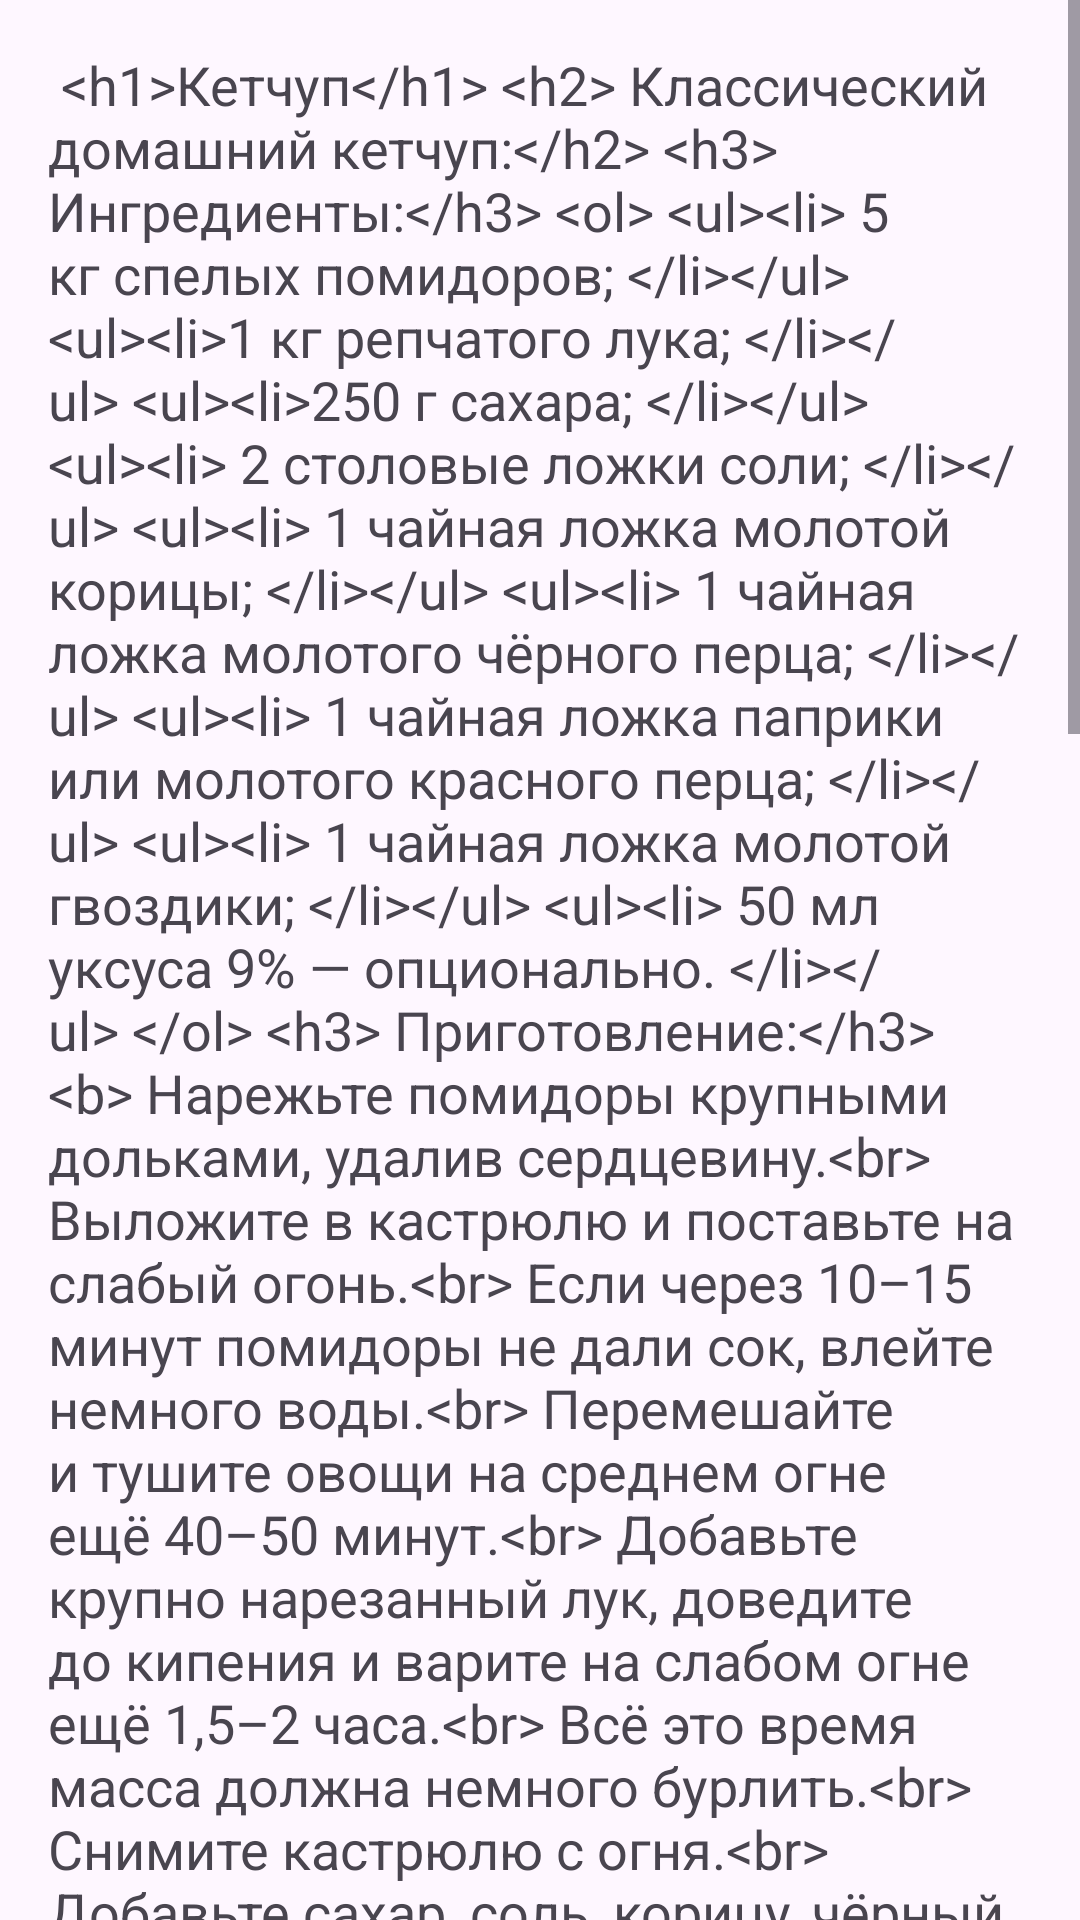

Layout XML and referenced resources for this Android screen:
<!-- AndroidManifest.xml: application theme Theme.MyContent -->
<!-- res/layout/activity4_4_2.xml -->
<RelativeLayout xmlns:android="http://schemas.android.com/apk/res/android"
    android:layout_width="match_parent"
    android:layout_height="match_parent">

    <ScrollView
        android:layout_width="match_parent"
        android:layout_height="match_parent">

        <TextView
            android:id="@+id/recipeTextView"
            android:layout_width="wrap_content"
            android:layout_height="wrap_content"
            android:background="@drawable/fon_r"
            android:padding="16dp"
            android:text="@string/your_large_text_with_recipe_4_4_2"
            android:textSize="18sp" />
    </ScrollView>
</RelativeLayout>
<!-- resources referenced by this layout -->
<resources>
  <string name="your_large_text_with_recipe_4_4_2">
  
  
      &lt;h1&gt;Кетчуп&lt;/h1&gt;
  
      &lt;h2&gt; Классический домашний кетчуп:&lt;/h2&gt;
      &lt;h3&gt; Ингредиенты:&lt;/h3&gt;
      &lt;ol&gt;
        &lt;li&gt; 5 кг спелых помидоров; &lt;/li&gt;
        &lt;li&gt;1 кг репчатого лука; &lt;/li&gt;
        &lt;li&gt;250 г сахара; &lt;/li&gt;
        &lt;li&gt; 2 столовые ложки соли; &lt;/li&gt;
        &lt;li&gt; 1 чайная ложка молотой корицы; &lt;/li&gt;
        &lt;li&gt; 1 чайная ложка молотого чёрного перца; &lt;/li&gt;
        &lt;li&gt; 1 чайная ложка паприки или молотого красного перца; &lt;/li&gt;
        &lt;li&gt; 1 чайная ложка молотой гвоздики; &lt;/li&gt;
        &lt;li&gt; 50 мл уксуса 9% — опционально. &lt;/li&gt;
      &lt;/ol&gt;
  
      &lt;h3&gt; Приготовление:&lt;/h3&gt;
  
      &lt;b&gt; Нарежьте помидоры крупными дольками, удалив сердцевину.&lt;br&gt;
        Выложите в кастрюлю и поставьте на слабый огонь.&lt;br&gt;
        Если через
        10–15 минут помидоры не дали сок, влейте немного воды.&lt;br&gt;
        Перемешайте и тушите овощи на среднем огне ещё 40–50 минут.&lt;br&gt;
  
        Добавьте крупно нарезанный лук, доведите до кипения и варите на слабом огне ещё 1,5–2 часа.&lt;br&gt;
        Всё это время масса
        должна немного бурлить.&lt;br&gt;
  
        Снимите кастрюлю с огня.&lt;br&gt;
        Добавьте сахар, соль, корицу, чёрный перец, паприку или красный перец и гвоздику.&lt;br&gt;
  
        Перемешайте и измельчите массу блендером до однородной консистенции.&lt;br&gt;
        После этого можно процедить кетчуп через сито,
        если вы хотите избавиться от семечек помидоров.&lt;br&gt;
  
        Снова поставьте кастрюлю на плиту, доведите до кипения и готовьте ещё 1,5–2 часа. &lt;br&gt;
        За это время кетчуп загустеет.&lt;br&gt; За
        10 минут до окончания варки влейте в кастрюлю уксус и перемешайте.&lt;br&gt;
      &lt;/b&gt;
  
  
  
      &lt;h2&gt;Кетчуп с болгарским перцем:&lt;/h2&gt;
  
      &lt;h3&gt;Ингредиенты:&lt;/h3&gt;
  
      &lt;ol&gt;
        &lt;li&gt; 3 кг спелых помидоров; &lt;/li&gt;
        &lt;li&gt; 600 г болгарского перца; &lt;/li&gt;
        &lt;li&gt;500 г репчатого лука; &lt;/li&gt;
        &lt;li&gt; ½ головки чеснока; &lt;/li&gt;
        &lt;li&gt; 1 столовая ложка соли; &lt;/li&gt;
        &lt;li&gt; ½ чайной ложки молотой корицы; &lt;/li&gt;
        &lt;li&gt; 12 горошин чёрного перца; &lt;/li&gt;
        &lt;li&gt; 3 горошины душистого перца; &lt;/li&gt;
        &lt;li&gt; 4 гвоздики; &lt;/li&gt;
        &lt;li&gt; ½ чайной ложки молотого мускатного ореха; &lt;/li&gt;
        &lt;li&gt; 100 мл уксуса 9% — опционально; &lt;/li&gt;
        &lt;li&gt; 150 г сахара. &lt;/li&gt;
      &lt;/ol&gt;
  
      &lt;h3&gt;Приготовление:&lt;/h3&gt;
  
      &lt;b&gt; Нарежьте очищенные помидоры, перец, лук и чеснок крупными дольками.&lt;br&gt;
        Выложите овощи в кастрюлю и добавьте соль.&lt;br&gt;
        Варите под крышкой на умеренном огне около 3 часов, периодически помешивая.&lt;br&gt;
        За это время масса уменьшится в 2–3
        раза.&lt;br&gt;
  
        Снимите кастрюлю с огня и измельчите томатную массу блендером до однородной консистенции.&lt;br&gt;
        В ступке или в кофемолке
        измельчите корицу, чёрный и душистый перец, гвоздику и мускатный орех.&lt;br&gt;
  
        Добавьте в кастрюлю смесь специй, уксус и сахар и перемешайте.&lt;br&gt;
        Поставьте кетчуп на средний огонь и варите ещё
        полчаса.&lt;/b&gt;
  
  
  </string>
  <style name="Theme.MyContent" parent="Base.Theme.MyContent" />
  <style name="Base.Theme.MyContent" parent="Theme.Material3.DayNight.NoActionBar">
          
          
      </style>
</resources>
